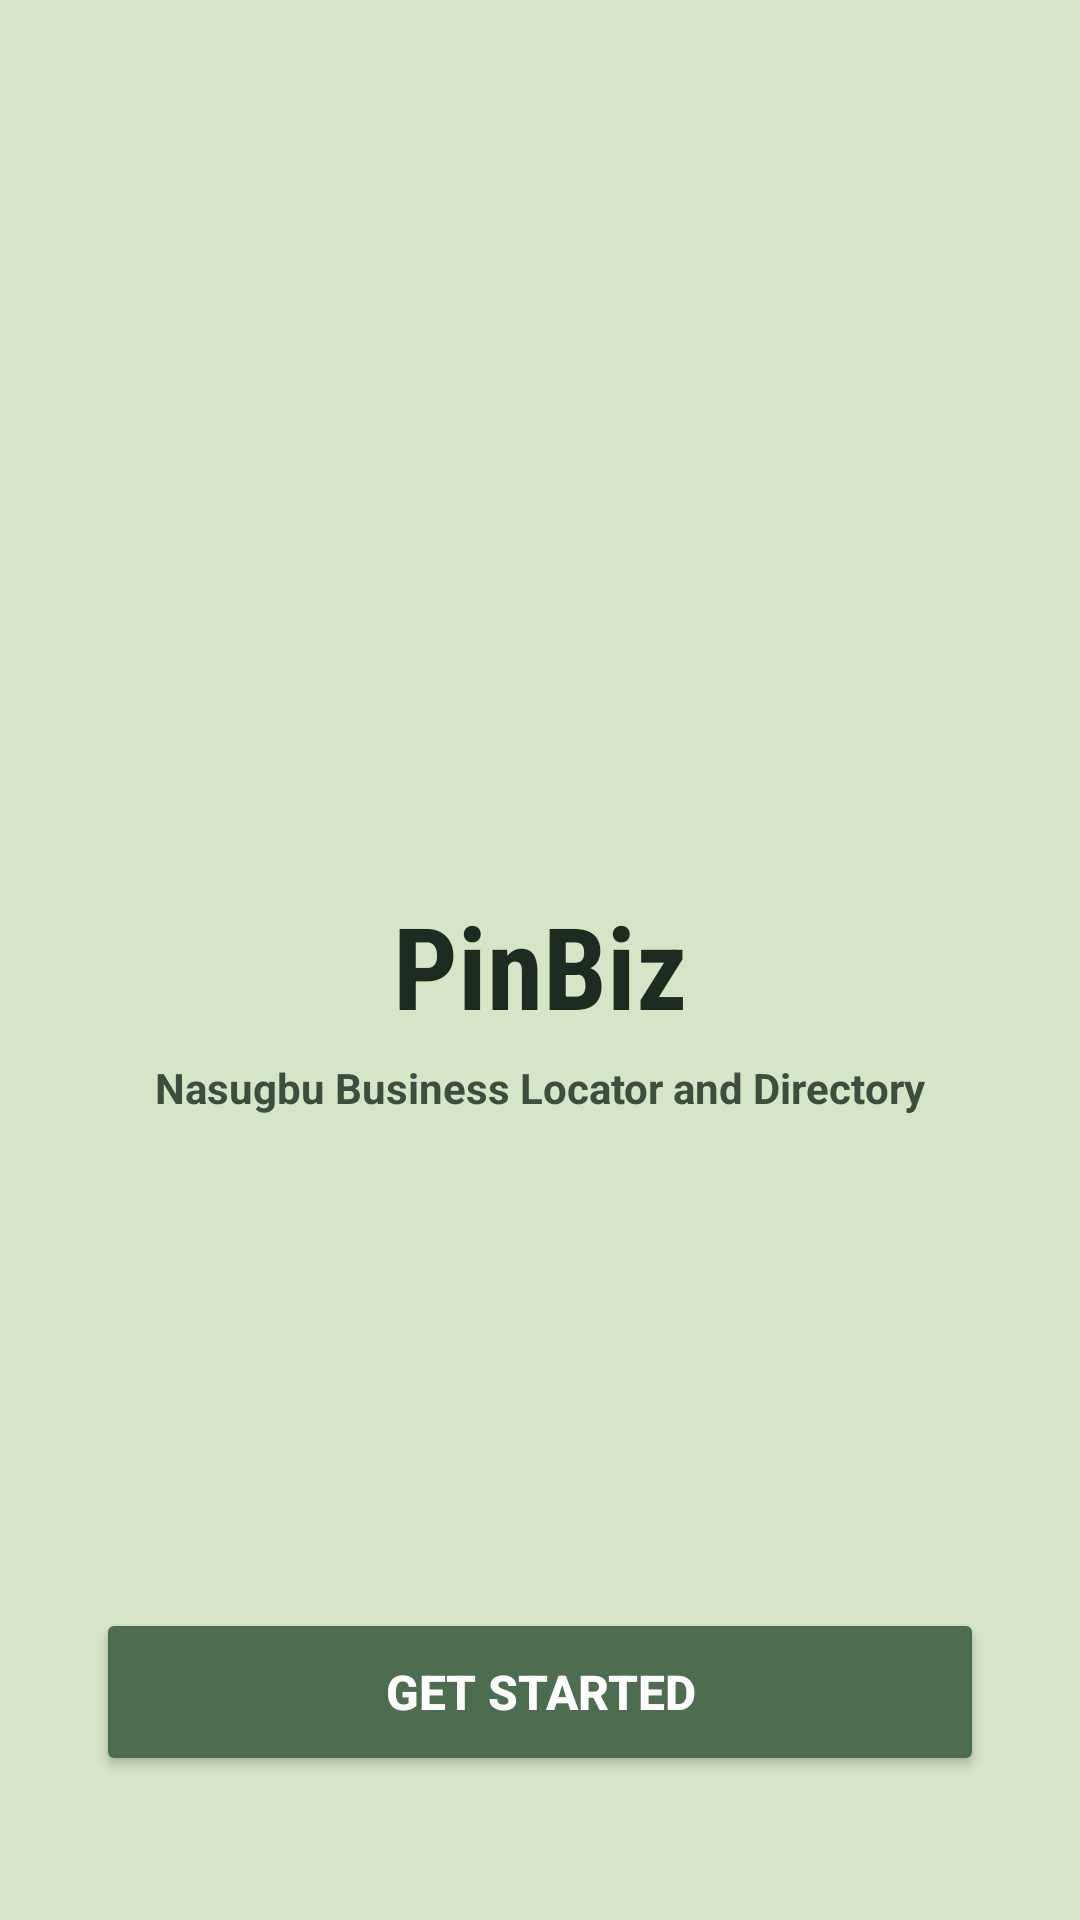

The Android layout XML behind this screen, and the referenced resources:
<!-- AndroidManifest.xml: application theme Theme.NasugbuBusinessLocator -->
<!-- res/layout/activity_welcome.xml -->
<?xml version="1.0" encoding="utf-8"?>
<androidx.constraintlayout.widget.ConstraintLayout
    xmlns:android="http://schemas.android.com/apk/res/android"
    xmlns:app="http://schemas.android.com/apk/res-auto"
    android:layout_width="match_parent"
    android:layout_height="match_parent"
    android:background="#D6E4C7">

    <ImageView
        android:id="@+id/logoImage"
        android:layout_width="140dp"
        android:layout_height="140dp"
        android:src="@mipmap/ic_launcher"
        app:layout_constraintTop_toTopOf="parent"
        app:layout_constraintBottom_toTopOf="@id/welcomeText"
        app:layout_constraintStart_toStartOf="parent"
        app:layout_constraintEnd_toEndOf="parent"
        app:layout_constraintVertical_chainStyle="packed"
        android:layout_marginBottom="16dp"
        android:contentDescription="App Logo"/>

    <TextView
        android:id="@+id/welcomeText"
        android:layout_width="wrap_content"
        android:layout_height="wrap_content"
        android:text="PinBiz"
        android:textSize="38sp"
        android:textStyle="bold"
        android:fontFamily="sans-serif-condensed"
        android:textColor="#1E2B20"
        app:layout_constraintTop_toBottomOf="@id/logoImage"
        app:layout_constraintStart_toStartOf="parent"
        app:layout_constraintEnd_toEndOf="parent"
        app:layout_constraintBottom_toTopOf="@id/subText"
        android:layout_marginTop="8dp"/>

    <TextView
        android:id="@+id/subText"
        android:layout_width="wrap_content"
        android:layout_height="wrap_content"
        android:text="Nasugbu Business Locator and Directory"
        android:textSize="14sp"
        android:textColor="#3D4E40"
        android:textStyle="bold"
        app:layout_constraintTop_toBottomOf="@id/welcomeText"
        app:layout_constraintStart_toStartOf="parent"
        app:layout_constraintEnd_toEndOf="parent"
        app:layout_constraintBottom_toTopOf="@id/startButton"
        android:layout_marginTop="6dp"
        android:layout_marginBottom="32dp"/>

    <Button
        android:id="@+id/startButton"
        android:layout_width="0dp"
        android:layout_height="56dp"
        android:text="GET STARTED"
        android:textSize="16sp"
        android:textStyle="bold"
        android:textColor="@android:color/white"
        android:backgroundTint="#4E6C50"
        android:elevation="4dp"
        app:layout_constraintBottom_toBottomOf="parent"
        app:layout_constraintStart_toStartOf="parent"
        app:layout_constraintEnd_toEndOf="parent"
        android:layout_marginHorizontal="32dp"
        android:layout_marginBottom="48dp" />

</androidx.constraintlayout.widget.ConstraintLayout>
<!-- resources referenced by this layout -->
<resources>
  <style name="Theme.NasugbuBusinessLocator" parent="Base.Theme.NasugbuBusinessLocator" />
  <style name="Base.Theme.NasugbuBusinessLocator" parent="Theme.Material3.DayNight.NoActionBar">
          
          
      </style>
</resources>
